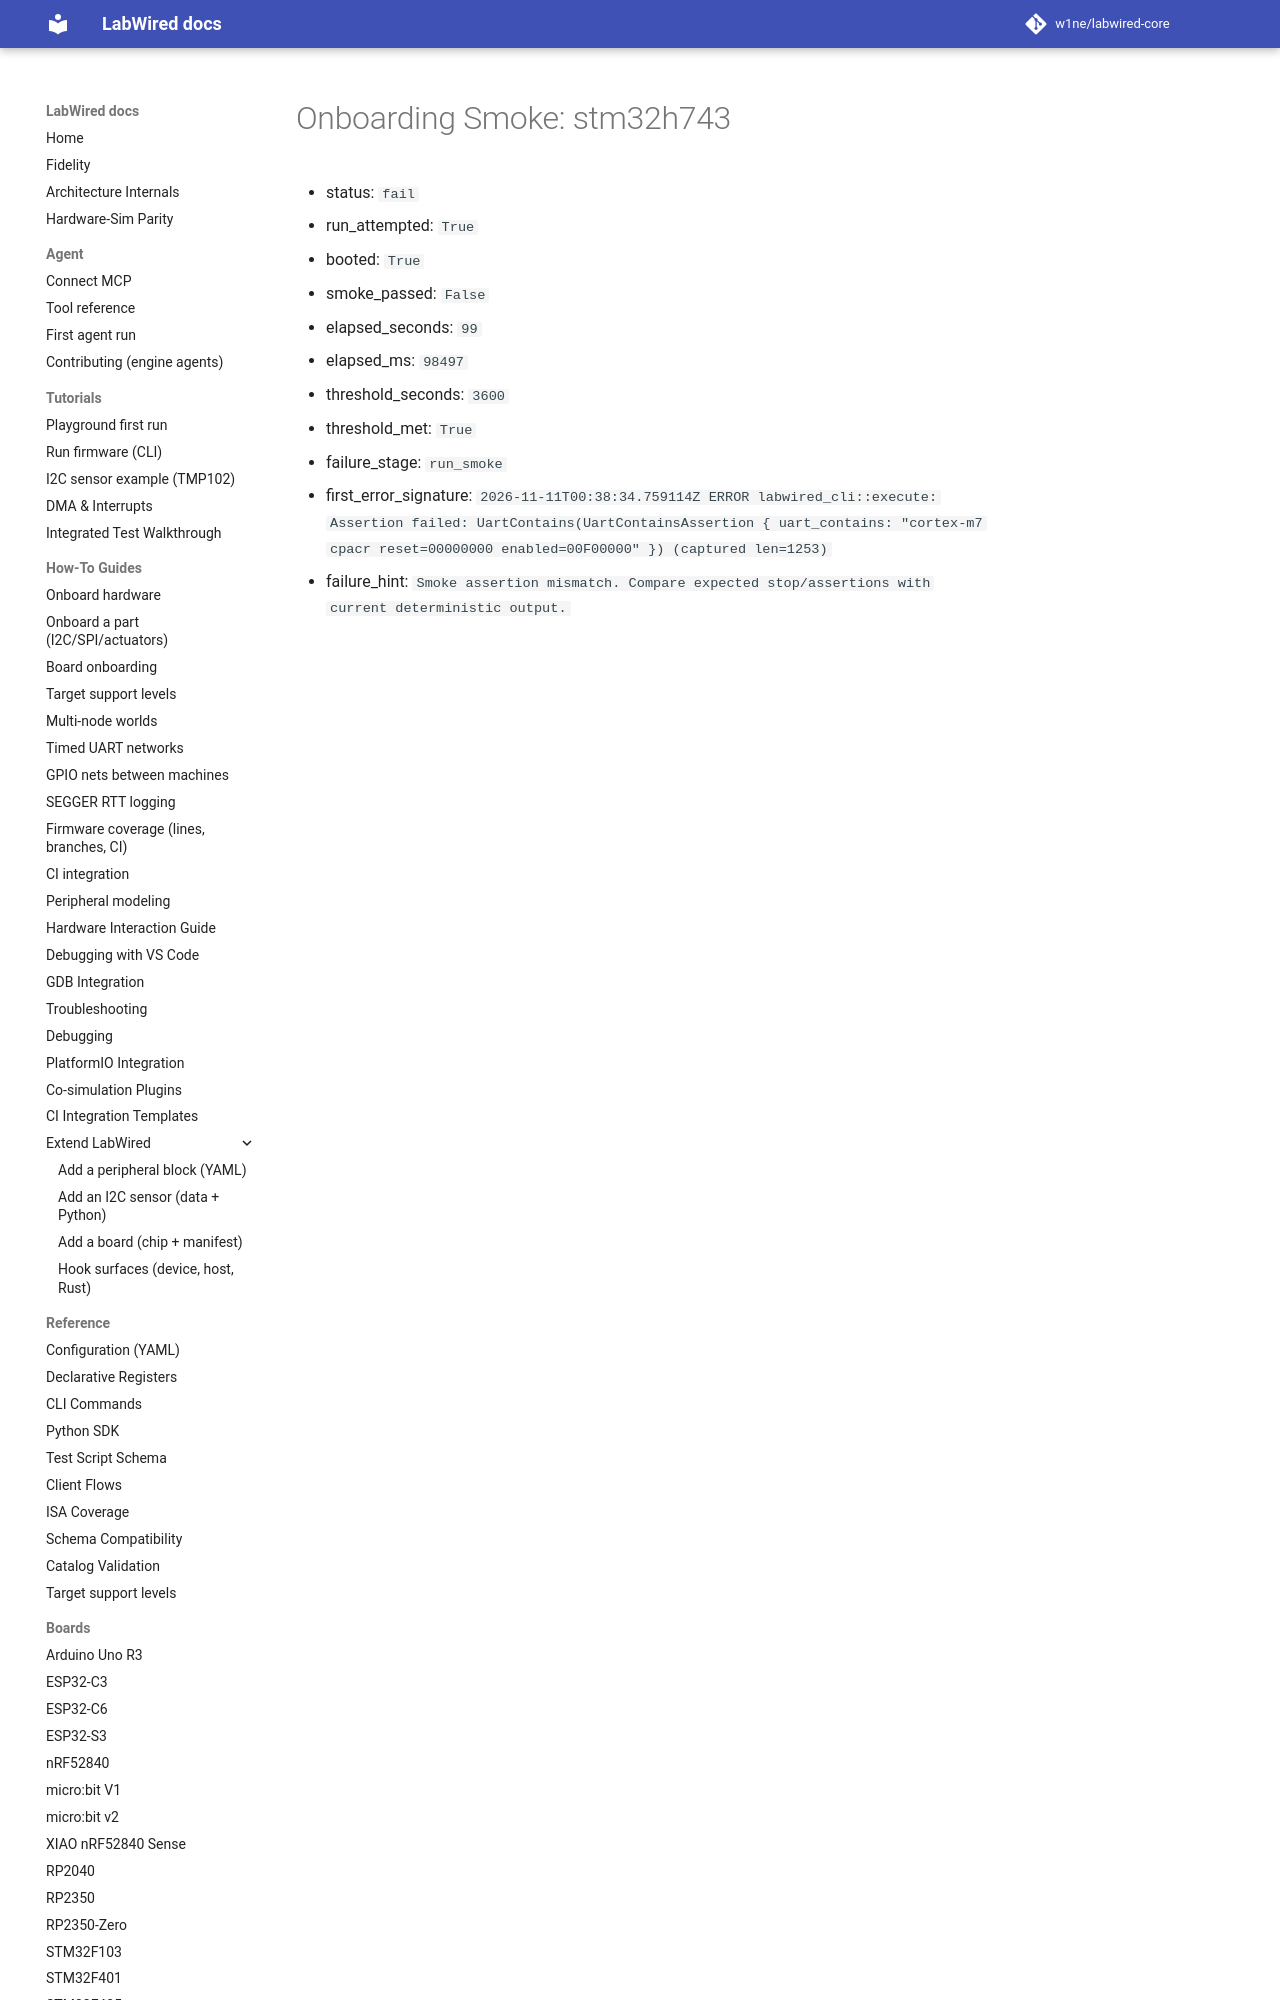

repository: w1ne/labwired-core · page: coverage/renode-onboarding/attempt-history/stm32h743/2026-11-11-cpacr-initial-assumption-failure/onboarding-summary/index.html · generator: mkdocs

# Onboarding Smoke: stm32h743

- status: `fail`
- run_attempted: `True`
- booted: `True`
- smoke_passed: `False`
- elapsed_seconds: `99`
- elapsed_ms: `98497`
- threshold_seconds: `3600`
- threshold_met: `True`
- failure_stage: `run_smoke`
- first_error_signat
